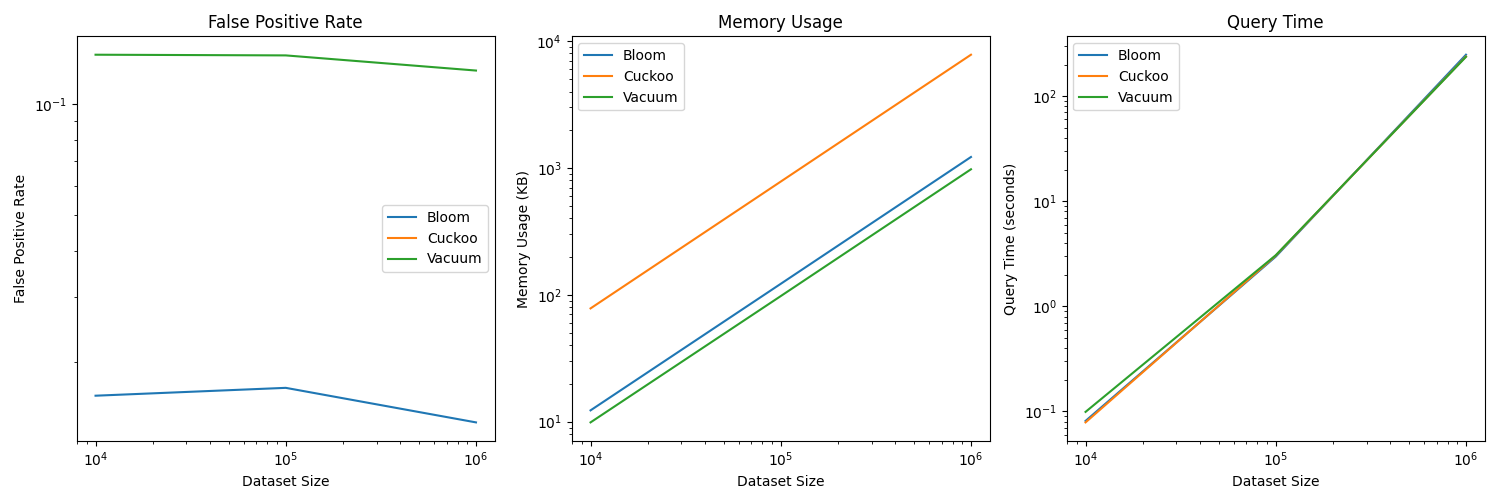

The data file committed next to this chart (first rows):
Dataset Size, Bloom Memory Usage (KB), Bloom Insertion Time (s), Bloom Query Time (s), Bloom False Positive Rate, Cuckoo Memory Usage (KB), Cuckoo Insertion Time (s), Cuckoo Query Time (s), Cuckoo False Positive Rate, Vacuum Memory Usage (KB), Vacuum Insertion Time (s), Vacuum Query Time (s), Vacuum False Positive Rate
10000, 12.29, 0.02577, 0.08133, 0.0162, 78.18, 1.664, 0.07877, 0.0, 9.875, 0.05699, 0.09915, 0.1363
100000, 122.1, 0.2392, 2.976, 0.01701, 781.3, 17.74, 3.043, 0.0, 97.77, 0.5778, 3.069, 0.1358
1000000, 1221, 2.413, 248, 0.01371, 7813, 190.1, 238.5, 0.0, 976.7, 5.806, 236.7, 0.1235
